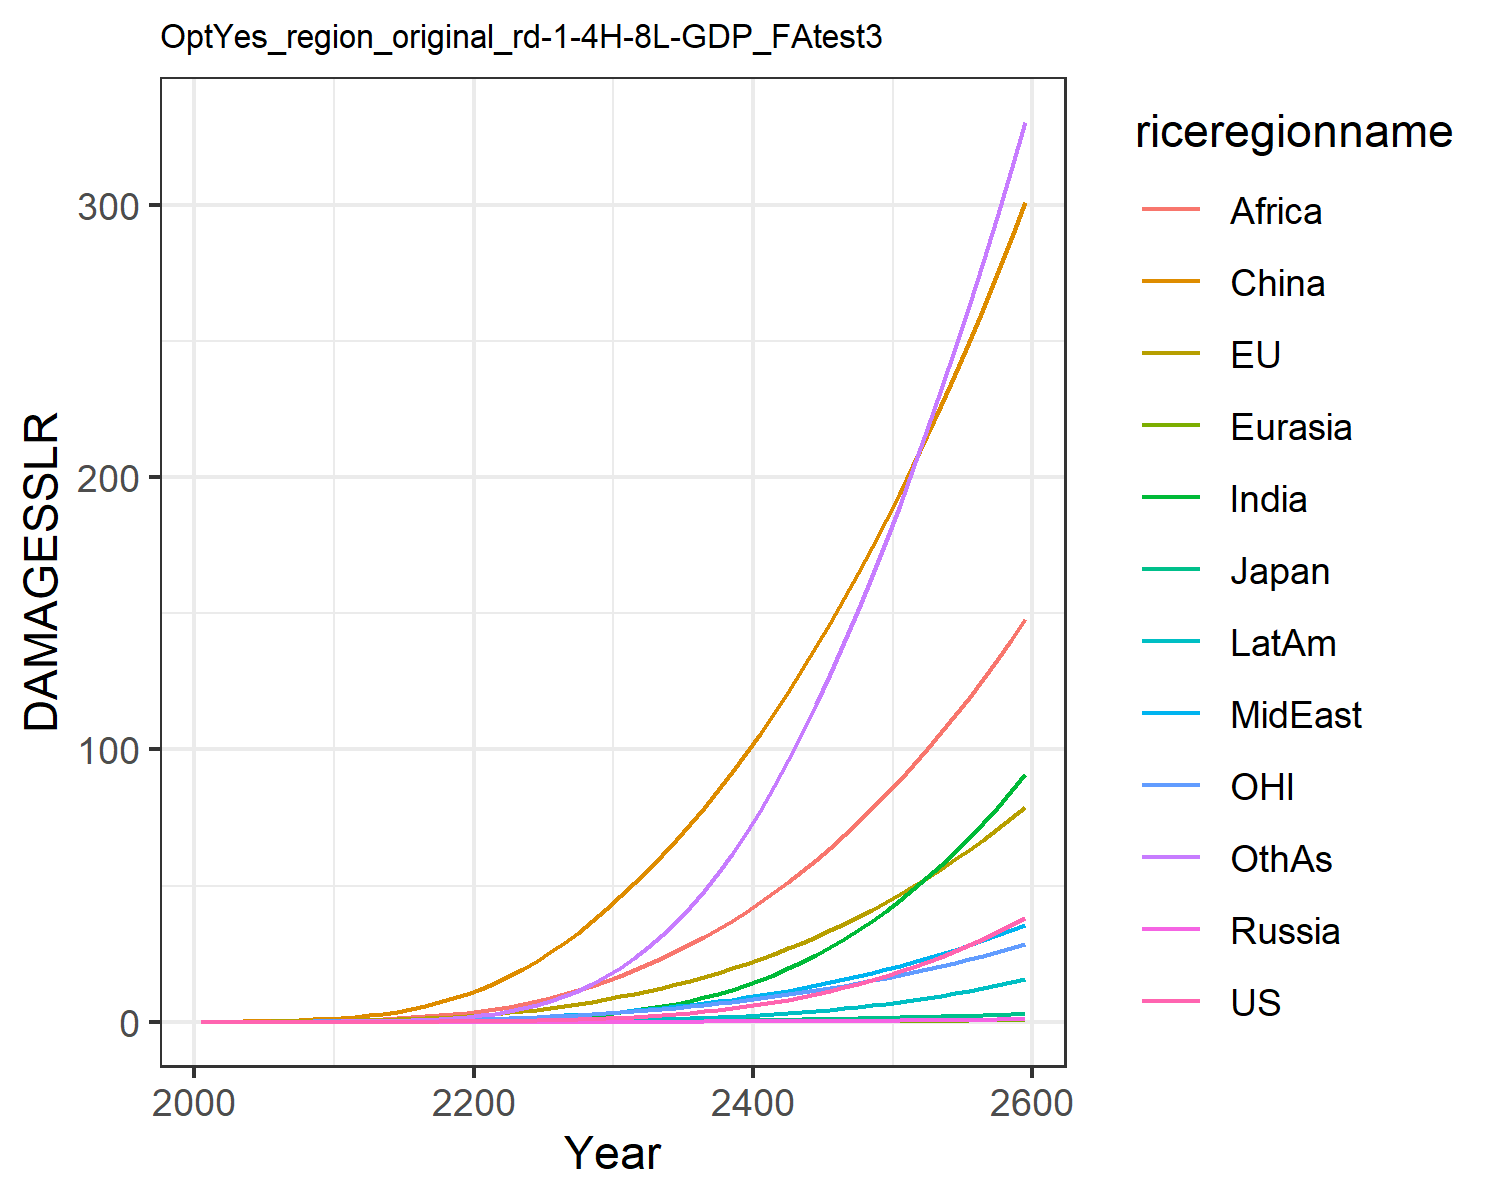

The file beside this chart, header and first rows:
0.0, 0.0, 0.0, 0.0, 0.0, 0.0, 0.0, 0.0, 0.0, 0.0, 0.0, 0.0
0.0001209, 0.01799, 0.0005782, 2.822670147321079e-6, 2.953692180281773e-5, 0.03396, 3.473030891534965e-5, 0.001938, 0.002097, 1.4944803394970092e-5, 0.007629, 0.0001533
0.0002346, 0.02871, 0.000838, 5.2321684350053605e-6, 5.3081699440295106e-5, 0.06955, 9.221249954489356e-5, 0.003961, 0.005172, 3.424366044925159e-5, 0.01252, 0.000402
0.0004833, 0.04625, 0.001229, 1.014414747980018e-5, 9.591886794273353e-5, 0.1248, 0.0002429, 0.007807, 0.01234, 8.067927262944622e-5, 0.02043, 0.001105
0.0009019, 0.06953, 0.001644, 1.798883787470854e-5, 0.0001594, 0.2032, 0.000558, 0.01394, 0.0262, 0.0001674, 0.03072, 0.002648
0.001558, 0.09877, 0.002174, 2.9959244412103216e-5, 0.0002478, 0.3076, 0.001137, 0.02272, 0.04916, 0.000313, 0.04325, 0.005597
0.002534, 0.1343, 0.002866, 4.741178700051799e-5, 0.0003668, 0.4444, 0.002114, 0.03473, 0.08363, 0.0005438, 0.05802, 0.01076
0.003951, 0.177, 0.003697, 7.170754526289469e-5, 0.0005221, 0.6189, 0.003699, 0.05114, 0.135, 0.0008969, 0.0755, 0.01942
0.005956, 0.2278, 0.004658, 0.0001043, 0.000719, 0.835, 0.006166, 0.07322, 0.21, 0.001417, 0.09599, 0.03337
0.008734, 0.2871, 0.005754, 0.0001468, 0.0009623, 1.096, 0.009853, 0.1023, 0.316, 0.002159, 0.1196, 0.0549
0.01246, 0.3606, 0.007147, 0.0002066, 0.001277, 1.429, 0.01518, 0.1369, 0.4495, 0.003192, 0.1488, 0.08628
0.01727, 0.4531, 0.008976, 0.0002935, 0.001693, 1.87, 0.02262, 0.1744, 0.6026, 0.004587, 0.1858, 0.1301
0.02367, 0.5669, 0.01129, 0.0004133, 0.002216, 2.395, 0.03276, 0.2192, 0.7824, 0.006469, 0.2311, 0.1885
0.0317, 0.6975, 0.01397, 0.0005681, 0.002843, 3.01, 0.04612, 0.2704, 0.9939, 0.008887, 0.2827, 0.2658
0.04152, 0.8443, 0.017, 0.0007629, 0.003578, 3.728, 0.06328, 0.3277, 1.238, 0.01191, 0.3406, 0.3658
0.05638, 1.036, 0.02101, 0.00106, 0.004549, 4.67, 0.08955, 0.4018, 1.557, 0.0165, 0.416, 0.5194
0.07551, 1.258, 0.02572, 0.001452, 0.005705, 5.778, 0.1243, 0.4869, 1.928, 0.02248, 0.5032, 0.7236
0.09987, 1.513, 0.03121, 0.001959, 0.007065, 7.061, 0.1695, 0.5837, 2.352, 0.03013, 0.603, 0.9896
0.1305, 1.804, 0.03757, 0.002607, 0.008647, 8.531, 0.2272, 0.6927, 2.832, 0.0398, 0.7166, 1.33
0.1686, 2.133, 0.04488, 0.003424, 0.01047, 10.2, 0.2992, 0.8143, 3.367, 0.0518, 0.8439, 1.757
0.2151, 2.504, 0.05325, 0.004437, 0.01257, 12.08, 0.3906, 0.9538, 3.98, 0.06682, 0.9878, 2.295
0.2714, 2.922, 0.06282, 0.005674, 0.01499, 14.23, 0.5071, 1.117, 4.694, 0.08572, 1.149, 2.979
0.339, 3.389, 0.07369, 0.007177, 0.01775, 16.62, 0.6521, 1.303, 5.54, 0.109, 1.328, 3.827
0.42, 3.909, 0.08599, 0.008991, 0.02087, 19.29, 0.8299, 1.511, 6.511, 0.1374, 1.527, 4.862
0.5161, 4.484, 0.09987, 0.01116, 0.02437, 22.22, 1.045, 1.744, 7.603, 0.1717, 1.746, 6.11
0.6297, 5.119, 0.1155, 0.01375, 0.02829, 25.44, 1.305, 2.002, 8.822, 0.2128, 1.986, 7.602
0.7632, 5.817, 0.133, 0.01681, 0.03264, 28.95, 1.614, 2.287, 10.17, 0.2615, 2.25, 9.367
0.9192, 6.582, 0.1525, 0.02042, 0.03747, 32.76, 1.979, 2.601, 11.66, 0.3191, 2.539, 11.44
1.1, 7.418, 0.1743, 0.02463, 0.04279, 36.88, 2.408, 2.944, 13.29, 0.3867, 2.853, 13.84
1.31, 8.329, 0.1986, 0.02953, 0.04865, 41.32, 2.909, 3.32, 15.06, 0.4656, 3.194, 16.62
1.549, 9.3, 0.2251, 0.03515, 0.05498, 45.98, 3.485, 3.724, 16.97, 0.5561, 3.557, 19.78
1.819, 10.32, 0.2535, 0.0415, 0.06173, 50.79, 4.138, 4.153, 18.97, 0.6587, 3.936, 23.31
2.124, 11.4, 0.2845, 0.04872, 0.06899, 55.82, 4.881, 4.613, 21.11, 0.7751, 4.338, 27.26
2.469, 12.55, 0.3183, 0.05691, 0.07682, 61.1, 5.722, 5.106, 23.39, 0.9074, 4.766, 31.67
2.857, 13.79, 0.3552, 0.06618, 0.08525, 66.65, 6.674, 5.636, 25.82, 1.057, 5.222, 36.57
3.294, 15.1, 0.3955, 0.07665, 0.09434, 72.47, 7.745, 6.203, 28.41, 1.226, 5.707, 41.98
3.784, 16.5, 0.4393, 0.08843, 0.1041, 78.56, 8.947, 6.812, 31.15, 1.417, 6.222, 47.93
4.331, 17.99, 0.4871, 0.1016, 0.1146, 84.94, 10.29, 7.462, 34.06, 1.63, 6.769, 54.44
4.941, 19.58, 0.5391, 0.1165, 0.1259, 91.61, 11.79, 8.157, 37.15, 1.869, 7.349, 61.53
5.62, 21.26, 0.5955, 0.133, 0.1379, 98.57, 13.45, 8.9, 40.41, 2.136, 7.963, 69.22
6.373, 23.05, 0.6568, 0.1514, 0.1509, 105.8, 15.3, 9.692, 43.85, 2.434, 8.614, 77.53
7.207, 24.95, 0.7233, 0.1719, 0.1647, 113.4, 17.33, 10.54, 47.49, 2.764, 9.301, 86.46
8.124, 26.95, 0.795, 0.1946, 0.1795, 121.2, 19.57, 11.43, 51.32, 3.129, 10.03, 95.99
9.122, 29.06, 0.8721, 0.2194, 0.1952, 129.4, 22, 12.38, 55.34, 3.528, 10.79, 106.1
10.2, 31.28, 0.9544, 0.2463, 0.2117, 137.8, 24.62, 13.38, 59.55, 3.962, 11.59, 116.7
11.36, 33.6, 1.042, 0.2754, 0.2292, 146.5, 27.44, 14.44, 63.96, 4.43, 12.42, 127.7
12.61, 36.03, 1.135, 0.3067, 0.2476, 155.5, 30.46, 15.55, 68.56, 4.934, 13.29, 139.3
13.94, 38.56, 1.234, 0.3403, 0.2669, 164.7, 33.68, 16.71, 73.34, 5.474, 14.2, 151.2
15.36, 41.2, 1.338, 0.3763, 0.2872, 174.2, 37.1, 17.92, 78.32, 6.053, 15.14, 163.7
16.87, 43.96, 1.449, 0.4149, 0.3085, 184.1, 40.74, 19.19, 83.49, 6.671, 16.12, 176.5
18.47, 46.83, 1.565, 0.456, 0.3309, 194.2, 44.59, 20.52, 88.87, 7.332, 17.14, 189.8
20.18, 49.82, 1.688, 0.5, 0.3543, 204.6, 48.67, 21.92, 94.45, 8.036, 18.2, 203.5
21.99, 52.93, 1.818, 0.5469, 0.3789, 215.3, 52.99, 23.37, 100.2, 8.786, 19.3, 217.7
23.92, 56.18, 1.956, 0.5969, 0.4047, 226.4, 57.56, 24.89, 106.3, 9.585, 20.45, 232.3
25.96, 59.57, 2.101, 0.6502, 0.4318, 237.8, 62.39, 26.49, 112.5, 10.44, 21.65, 247.4
28.12, 63.11, 2.254, 0.707, 0.4602, 249.6, 67.49, 28.16, 119, 11.34, 22.89, 263
30.41, 66.79, 2.415, 0.7675, 0.4901, 261.8, 72.88, 29.9, 125.8, 12.31, 24.18, 279
32.84, 70.64, 2.586, 0.8319, 0.5214, 274.4, 78.56, 31.73, 132.8, 13.33, 25.53, 295.6
35.41, 74.65, 2.766, 0.9005, 0.5543, 287.4, 84.56, 33.65, 140.1, 14.42, 26.94, 312.7
38.14, 78.83, 2.956, 0.9735, 0.5889, 300.8, 90.88, 35.65, 147.7, 15.58, 28.4, 330.3
